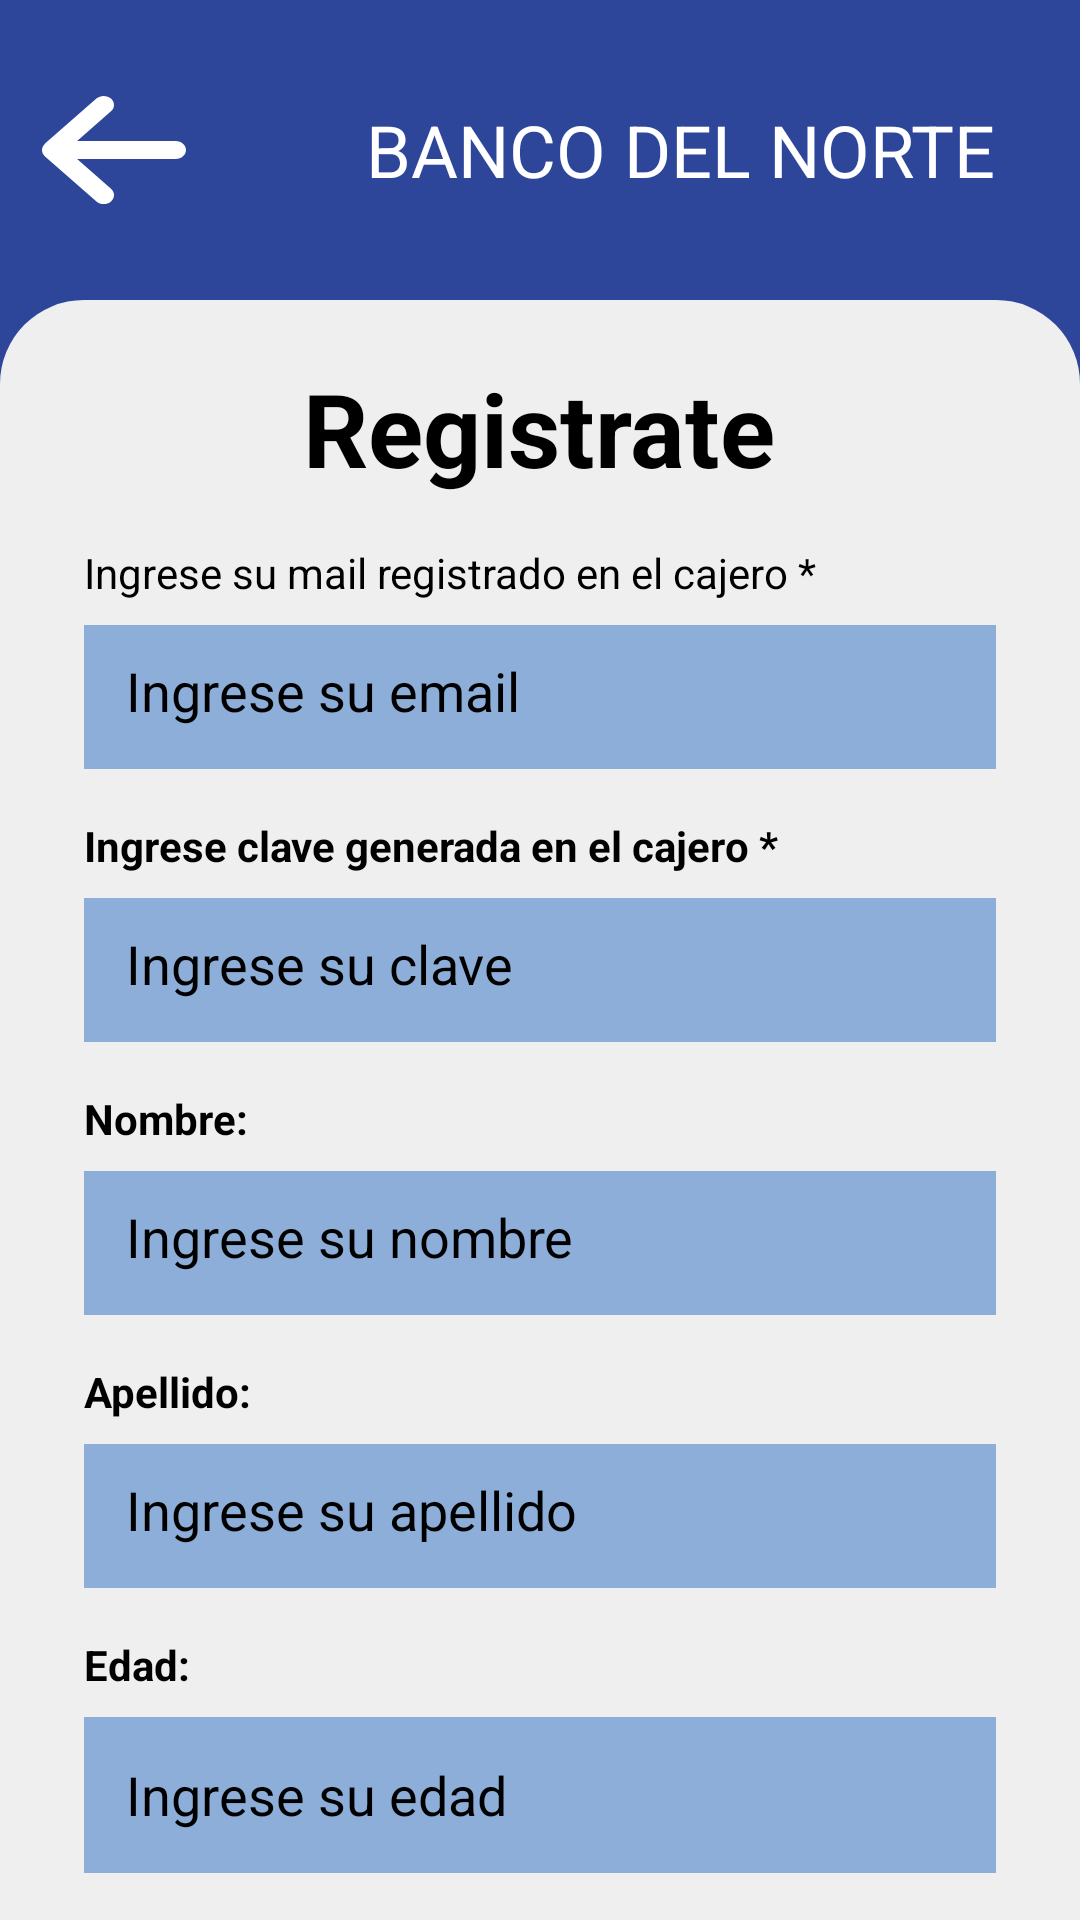

Write the Android layout XML for this screen, with the resource values it uses.
<!-- AndroidManifest.xml: application theme Theme.Parcial1amacn4bSegovia_AgustinForcada_Agustin -->
<!-- res/layout/activity_register.xml -->
<?xml version="1.0" encoding="utf-8"?>
<androidx.constraintlayout.widget.ConstraintLayout xmlns:android="http://schemas.android.com/apk/res/android"

    xmlns:app="http://schemas.android.com/apk/res-auto"
    xmlns:tools="http://schemas.android.com/tools"
    android:layout_width="match_parent"
    android:layout_height="match_parent"
    android:background="@color/primaryColor"
    tools:context=".RegisterActivity">

    <LinearLayout
        android:id="@+id/header"
        android:layout_width="match_parent"
        android:layout_height="100dp"
        android:gravity="center"
        android:orientation="horizontal"
        app:layout_constraintTop_toTopOf="parent">

        <Button
            android:id="@+id/button_back"
            android:layout_width="@dimen/iconMenuSize"
            android:layout_height="@dimen/iconMenuSize"
            android:layout_marginStart="14sp"
            android:background="@drawable/arrowleft"
            android:contentDescription="@string/back_menu" />

        <TextView
            android:id="@+id/bankName"
            android:layout_width="0dp"
            android:layout_height="wrap_content"
            android:layout_gravity="center"
            android:layout_weight="1"
            android:paddingStart="60dp"
            android:text="@string/bankName"
            android:textColor="@color/white"
            android:textSize="24sp" />

    </LinearLayout>

    <LinearLayout
        android:layout_width="match_parent"
        android:layout_height="0dp"
        android:background="@drawable/border_card_top"
        android:gravity="center_horizontal"
        android:orientation="vertical"
        android:paddingStart="28sp"
        android:paddingEnd="28sp"
        app:layout_constraintBottom_toBottomOf="parent"
        app:layout_constraintTop_toBottomOf="@id/header"
        tools:layout_constraintTop_toBottomOf="@id/header">

        <TextView
            android:id="@+id/textView6"
            android:layout_width="wrap_content"
            android:layout_height="wrap_content"
            android:layout_marginTop="20dp"
            android:text="@string/textRegister"
            android:textColor="@color/black"
            android:textSize="34sp"
            android:textStyle="bold" />

        <TextView
            android:id="@+id/textView7"
            android:layout_width="match_parent"
            android:layout_height="wrap_content"
            android:layout_marginTop="16sp"
            android:text="Ingrese su mail registrado en el cajero *"
            android:textColor="@color/black"
            tools:textStyle="bold" />
        <EditText
            android:id="@+id/email"
            android:layout_width="match_parent"
            android:layout_height="48sp"
            android:padding="14sp"
            android:layout_marginTop="8sp"
            android:hint="Ingrese su email"
            android:autofillHints="text"
            android:textColorHint="@color/black"
            android:background="@color/inputColor" />

        <TextView
            android:id="@+id/textView8"
            android:layout_width="match_parent"
            android:layout_height="wrap_content"
            android:layout_marginTop="16sp"
            android:text="Ingrese clave generada en el cajero *"
            android:textColor="@color/black"
            android:textStyle="bold" />

        <EditText
            android:id="@+id/password_account"
            android:layout_width="match_parent"
            android:layout_height="48sp"
            android:layout_marginTop="8sp"
            android:padding="14sp"
            android:autofillHints="password"
            android:inputType="textPassword"
            android:hint="Ingrese su clave"
            android:textColorHint="@color/black"
            android:background="@color/inputColor" />

        <TextView
            android:id="@+id/textView9"
            android:layout_width="match_parent"
            android:layout_height="wrap_content"
            android:layout_marginTop="16sp"
            android:text="Nombre:"
            android:textColor="@color/black"
            android:textStyle="bold" />

        <EditText
            android:id="@+id/name"
            android:layout_width="match_parent"
            android:layout_height="48sp"
            android:layout_marginTop="8sp"
            android:autofillHints="text"
            android:background="@color/inputColor"
            android:hint="Ingrese su nombre"
            android:inputType="text"
            android:padding="14sp"
            android:textColorHint="@color/black" />
        <TextView
            android:id="@+id/textView13"
            android:layout_width="match_parent"
            android:layout_height="wrap_content"
            android:layout_marginTop="16sp"
            android:text="Apellido:"
            android:textColor="@color/black"
            android:textStyle="bold" />

        <EditText
            android:id="@+id/surname"
            android:layout_width="match_parent"
            android:layout_height="48sp"
            android:layout_marginTop="8sp"
            android:autofillHints="text"
            android:background="@color/inputColor"
            android:hint="Ingrese su apellido"
            android:inputType="text"
            android:padding="14sp"
            android:textColorHint="@color/black" />


        <TextView
            android:id="@+id/textView10"
            android:layout_width="match_parent"
            android:layout_height="wrap_content"
            android:layout_marginTop="16sp"
            android:text="Edad:"
            android:textColor="@color/black"
            android:textStyle="bold" />

        <EditText
            android:id="@+id/age"
            android:layout_width="match_parent"
            android:layout_height="52dp"
            android:layout_marginTop="8sp"
            android:autofillHints="number"
            android:inputType="number"
            android:background="@color/inputColor"
            android:ems="10"
            android:padding="14sp"
            android:hint="Ingrese su edad"
            android:textColorHint="@color/black" />
        <Button
            android:id="@+id/registerButton"
            android:layout_width="wrap_content"
            android:layout_height="wrap_content"
            android:layout_marginTop="28sp"
            android:padding="@dimen/paddingIcons"
            android:background="@drawable/border_card_total"
            android:gravity="center"
            android:text="Registrarse"
            android:textColor="@color/white" />

    </LinearLayout>

</androidx.constraintlayout.widget.ConstraintLayout>
<!-- resources referenced by this layout -->
<resources>
  <color name="black">#FF000000</color>
  <color name="inputColor">#8CAED9</color>
  <color name="primaryColor">#2D469A</color>
  <color name="white">#FFFFFFFF</color>
  <dimen name="iconMenuSize">48dp</dimen>
  <dimen name="paddingIcons">8dp</dimen>
  <!-- drawable arrowleft (drawable) -->
  <vector xmlns:android="http://schemas.android.com/apk/res/android"
      android:width="24dp"
      android:height="24dp"
      android:viewportWidth="448"
      android:viewportHeight="512">
  
      <path
          android:fillColor="#FFFFFF"
          android:pathData="M9.4 233.4c-12.5 12.5-12.5 32.8 0 45.3l160 160c12.5 12.5 32.8 12.5 45.3 0s12.5-32.8 0-45.3L109.2 288 416 288c17.7 0 32-14.3 32-32s-14.3-32-32-32l-306.7 0L214.6 118.6c12.5-12.5 12.5-32.8 0-45.3s-32.8-12.5-45.3 0l-160 160z" />
  </vector>
  <!-- drawable border_card_top (drawable) -->
  <?xml version="1.0" encoding="utf-8"?>
  <shape xmlns:android="http://schemas.android.com/apk/res/android">
      <solid android:color="#EFEFEF" /> 
      <corners android:topLeftRadius="28dp" android:topRightRadius="28dp" />
  </shape>
  <!-- drawable border_card_total (drawable) -->
  <?xml version="1.0" encoding="utf-8"?>
  <shape xmlns:android="http://schemas.android.com/apk/res/android">
      <solid android:color="#2D469A" /> 
      <corners android:topLeftRadius="14dp" android:topRightRadius="14dp" android:bottomLeftRadius="14dp" android:bottomRightRadius="14dp" />
  </shape>
  <string name="back_menu">Volver</string>
  <string name="bankName">BANCO DEL NORTE</string>
  <string name="textRegister">Registrate</string>
  <style name="Theme.Parcial1amacn4bSegovia_AgustinForcada_Agustin" parent="Theme.AppCompat.Light.NoActionBar" />
</resources>
